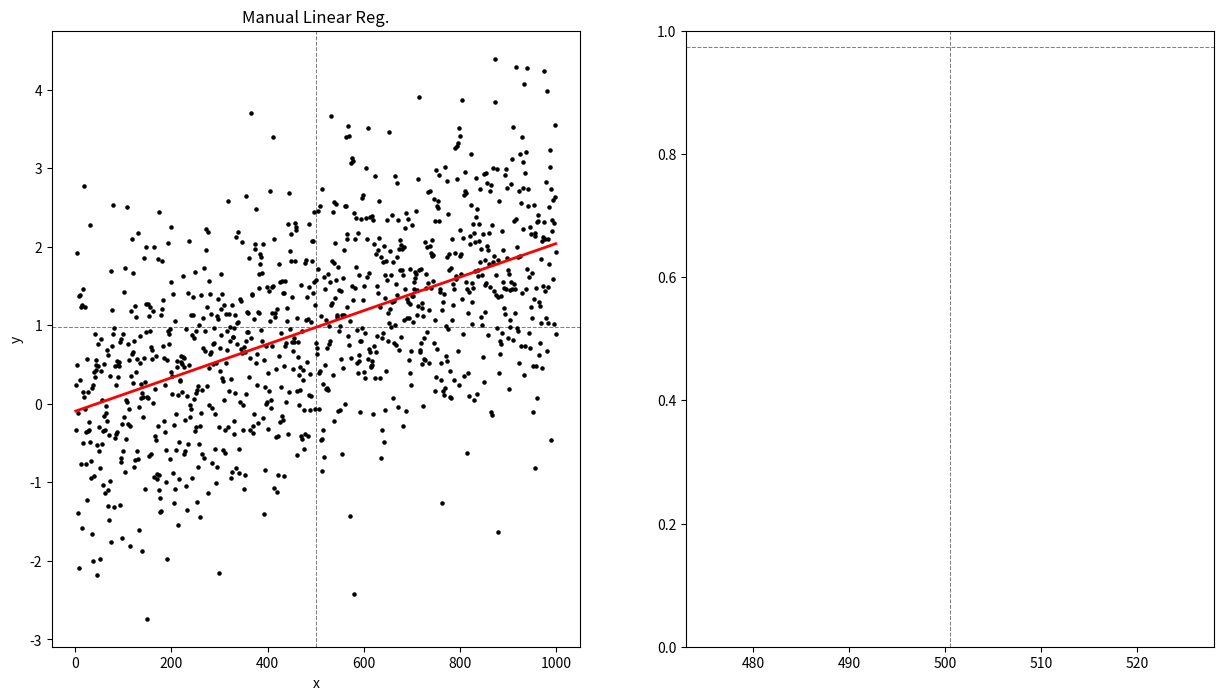

The script that saved this image: (Note: this script raises an exception after producing the figure.)
''' Example of linear regression solution '''
import numpy as np
import matplotlib.pyplot as plt
import seaborn as sns

#-Generate a fake dataset ----------------------------------------------------#
data_n = 1000
data_mean = 0
data_stdv = 1
X = np.arange(1, data_n+1, 1)
y = np.random.normal(data_mean, data_stdv, data_n)
# Update y to give it a trend
y = np.array([yi + Xi/500 for yi, Xi in zip(y, X)])

#-Functions ------------------------------------------------------------------#
def linear_regression(X, y):
    """
    Linear regression function:
        Solves for β0 and β1
    """
    # Calculate means
    Xbar, ybar = np.mean(X), np.mean(y) # All regression lines pass through Xbar, ybar
    
    # Solve for the slope (beta1)
    X_err = X-Xbar # X errors
    y_err = y-ybar # y errors
    err_prod = X_err * y_err # product of X and y errors. This is the numerator
    SSE_X = np.sum(X_err**2) # Sum of squared errors for X. This is the denominator
    beta1 = sum(err_prod) / SSE_X # our beta1 coefficient (slope)
    
    # Solve for the intercept (beta0)
    # We know that y=ybar when X=Xbar, since all lines pass this intersection.
    # Therefore beta0 is the difference between ybar and beta1.
    beta0 = ybar - (beta1*Xbar)
    
    return beta0, beta1

def predict_y(x, beta0, beta1):
    """
    Use params beta0 and beta1 to predict a hypothetical val of x.
    """
    y = beta0 + beta1 * x
    return y

#-Testing: Calculating -------------------------------------------------------#
# Call the func
b0, b1 = linear_regression(X, y)

# Make line
max_pred = max(X)
min_pred = min(X)
linex = np.arange(min_pred, max_pred, 1) # x values
liney = [predict_y(x, b0, b1) for x in linex]

#-Testing: Plotting ----------------------------------------------------------#
fig, ax = plt.subplots(1,2, figsize=(15, 8))

ax[0].axvline(x=np.mean(X), lw=0.75, ls='dashed', c='gray', zorder=0)
ax[0].axhline(y=np.mean(y), lw=0.75, ls='dashed', c='gray', zorder=0)

ax[0].scatter(X, y, s=5, c='k')
ax[0].plot(linex, liney, c='r', lw=2)
ax[0].set_xlabel('x')
ax[0].set_ylabel('y')
ax[0].set_title('Manual Linear Reg.')

# Check it against seaborn's regplot, which calculates regression automatically
ax[1].axvline(x=np.mean(X), lw=0.75, ls='dashed', c='gray', zorder=0)
ax[1].axhline(y=np.mean(y), lw=0.75, ls='dashed', c='gray', zorder=0)
sns.regplot(X, y, ax=ax[1])

ax[1].set_xlabel('x')
ax[1].set_ylabel('y')
ax[1].set_title('Seaborn\'s Linear Reg.')

plt.suptitle('Linear Regression Example')
plt.tight_layout()
plt.show()
#-----------------------------------------------------------------------------#
